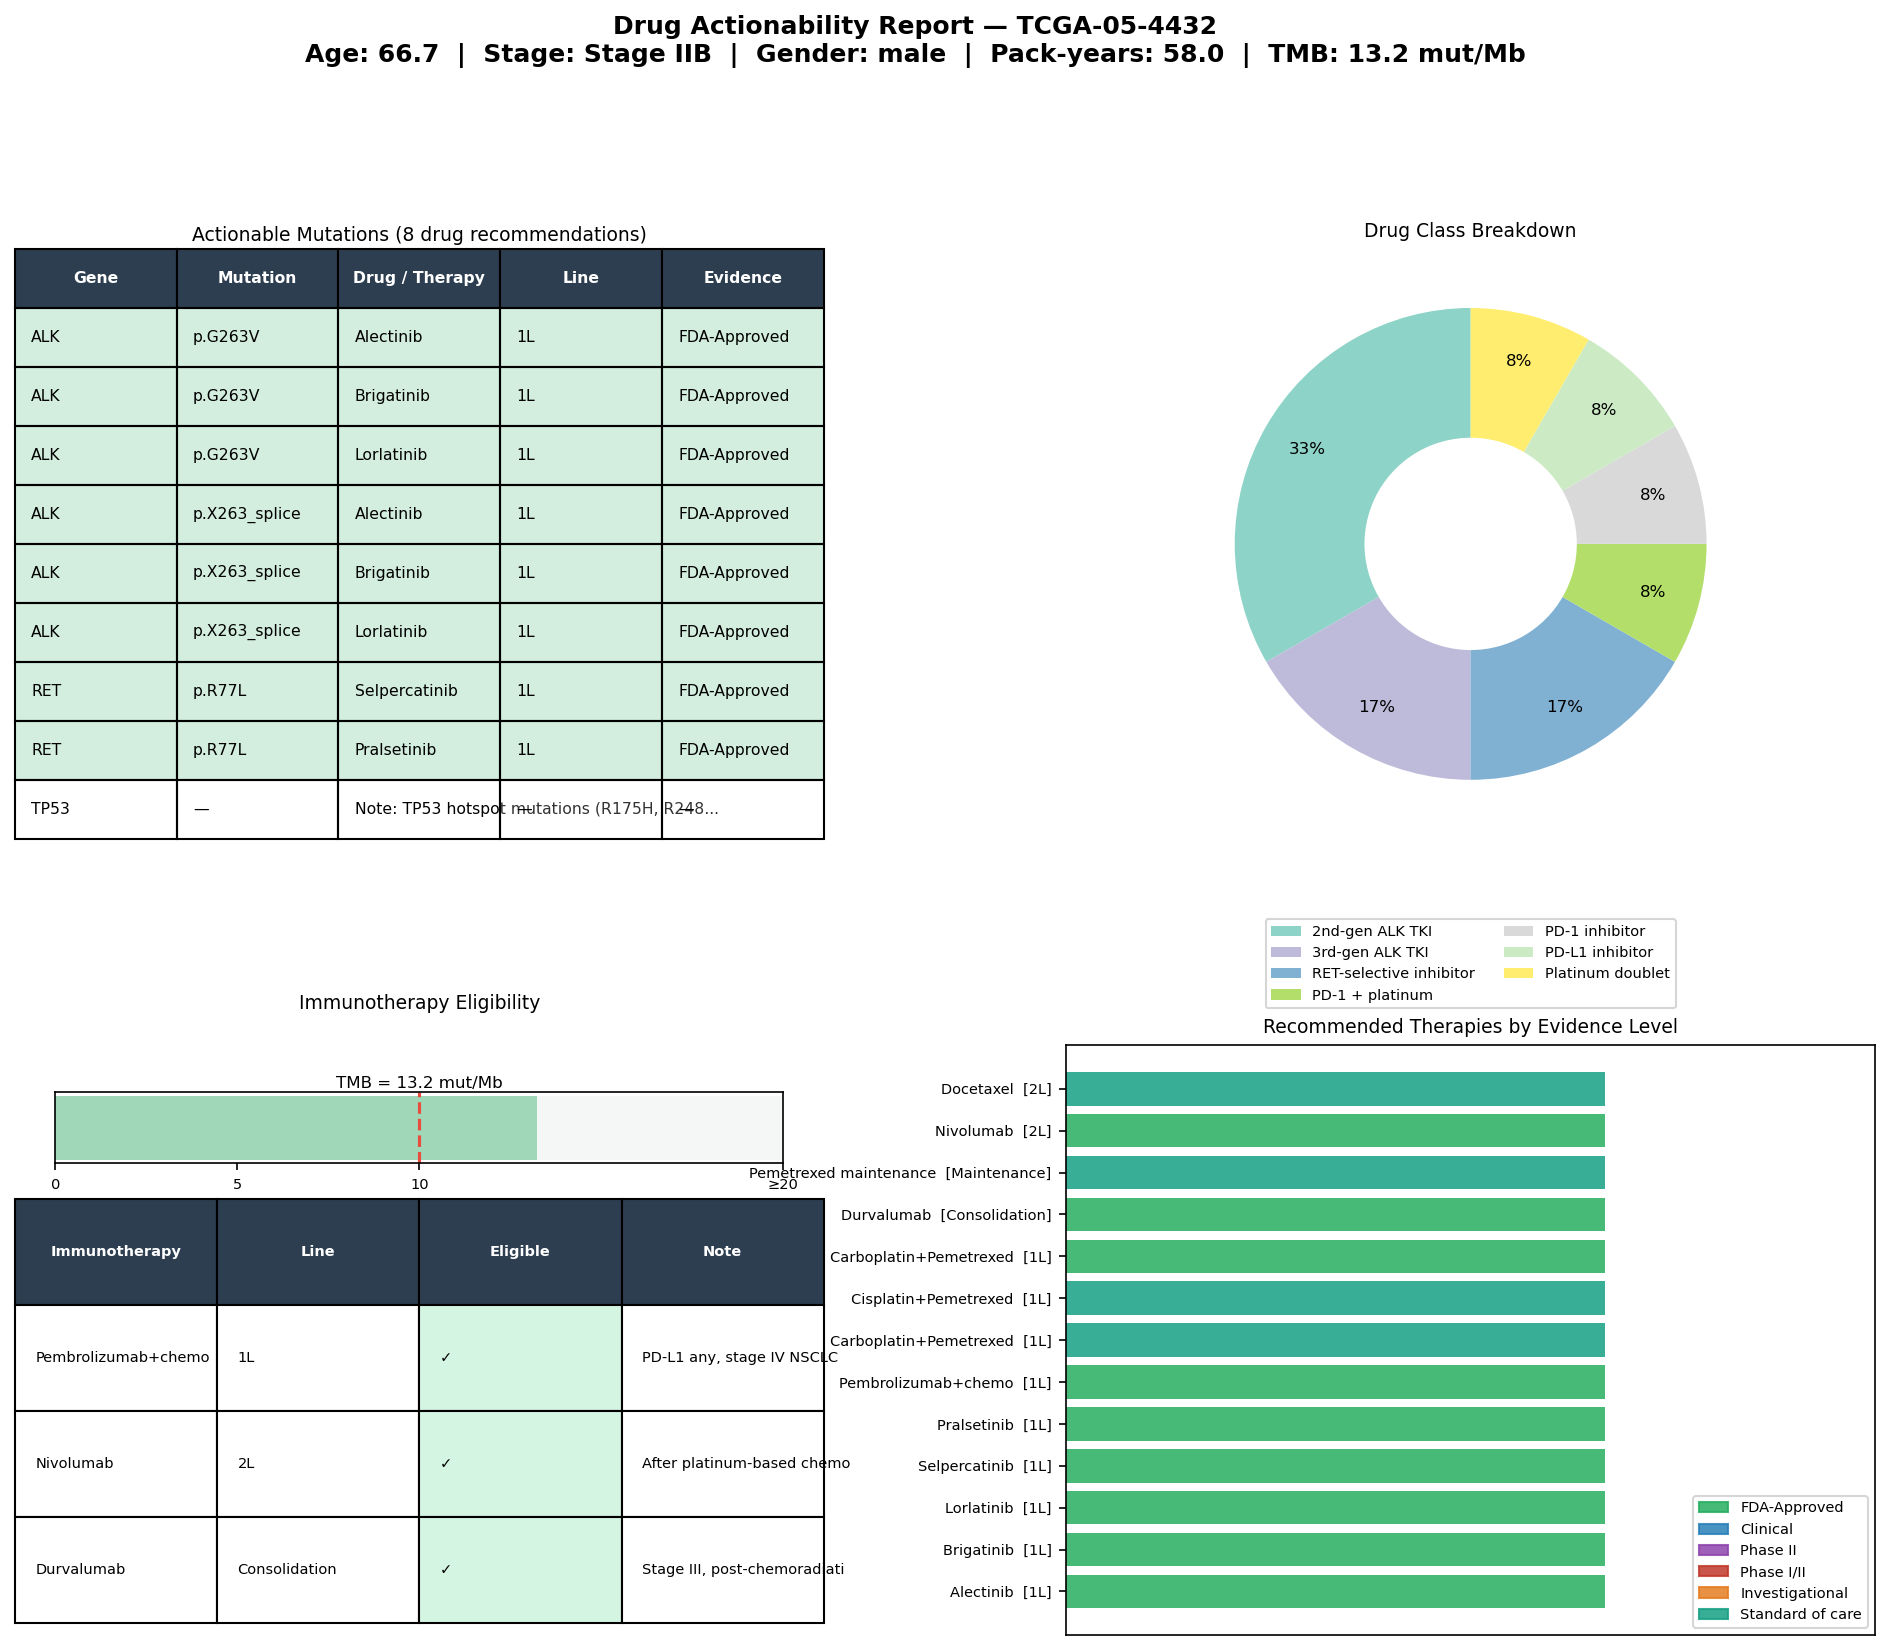

The data file committed next to this chart (first rows):
gene	mutation	drug	drug_class	line	level	category	sample_id
ALK	p.G263V	Alectinib	2nd-gen ALK TKI	1L	FDA-Approved	Oncogene	TCGA-05-4432
ALK	p.G263V	Brigatinib	2nd-gen ALK TKI	1L	FDA-Approved	Oncogene	TCGA-05-4432
ALK	p.G263V	Lorlatinib	3rd-gen ALK TKI	1L	FDA-Approved	Oncogene	TCGA-05-4432
ALK	p.X263_splice	Alectinib	2nd-gen ALK TKI	1L	FDA-Approved	Oncogene	TCGA-05-4432
ALK	p.X263_splice	Brigatinib	2nd-gen ALK TKI	1L	FDA-Approved	Oncogene	TCGA-05-4432
ALK	p.X263_splice	Lorlatinib	3rd-gen ALK TKI	1L	FDA-Approved	Oncogene	TCGA-05-4432
RET	p.R77L	Selpercatinib	RET-selective inhibitor	1L	FDA-Approved	Oncogene	TCGA-05-4432
RET	p.R77L	Pralsetinib	RET-selective inhibitor	1L	FDA-Approved	Oncogene	TCGA-05-4432
